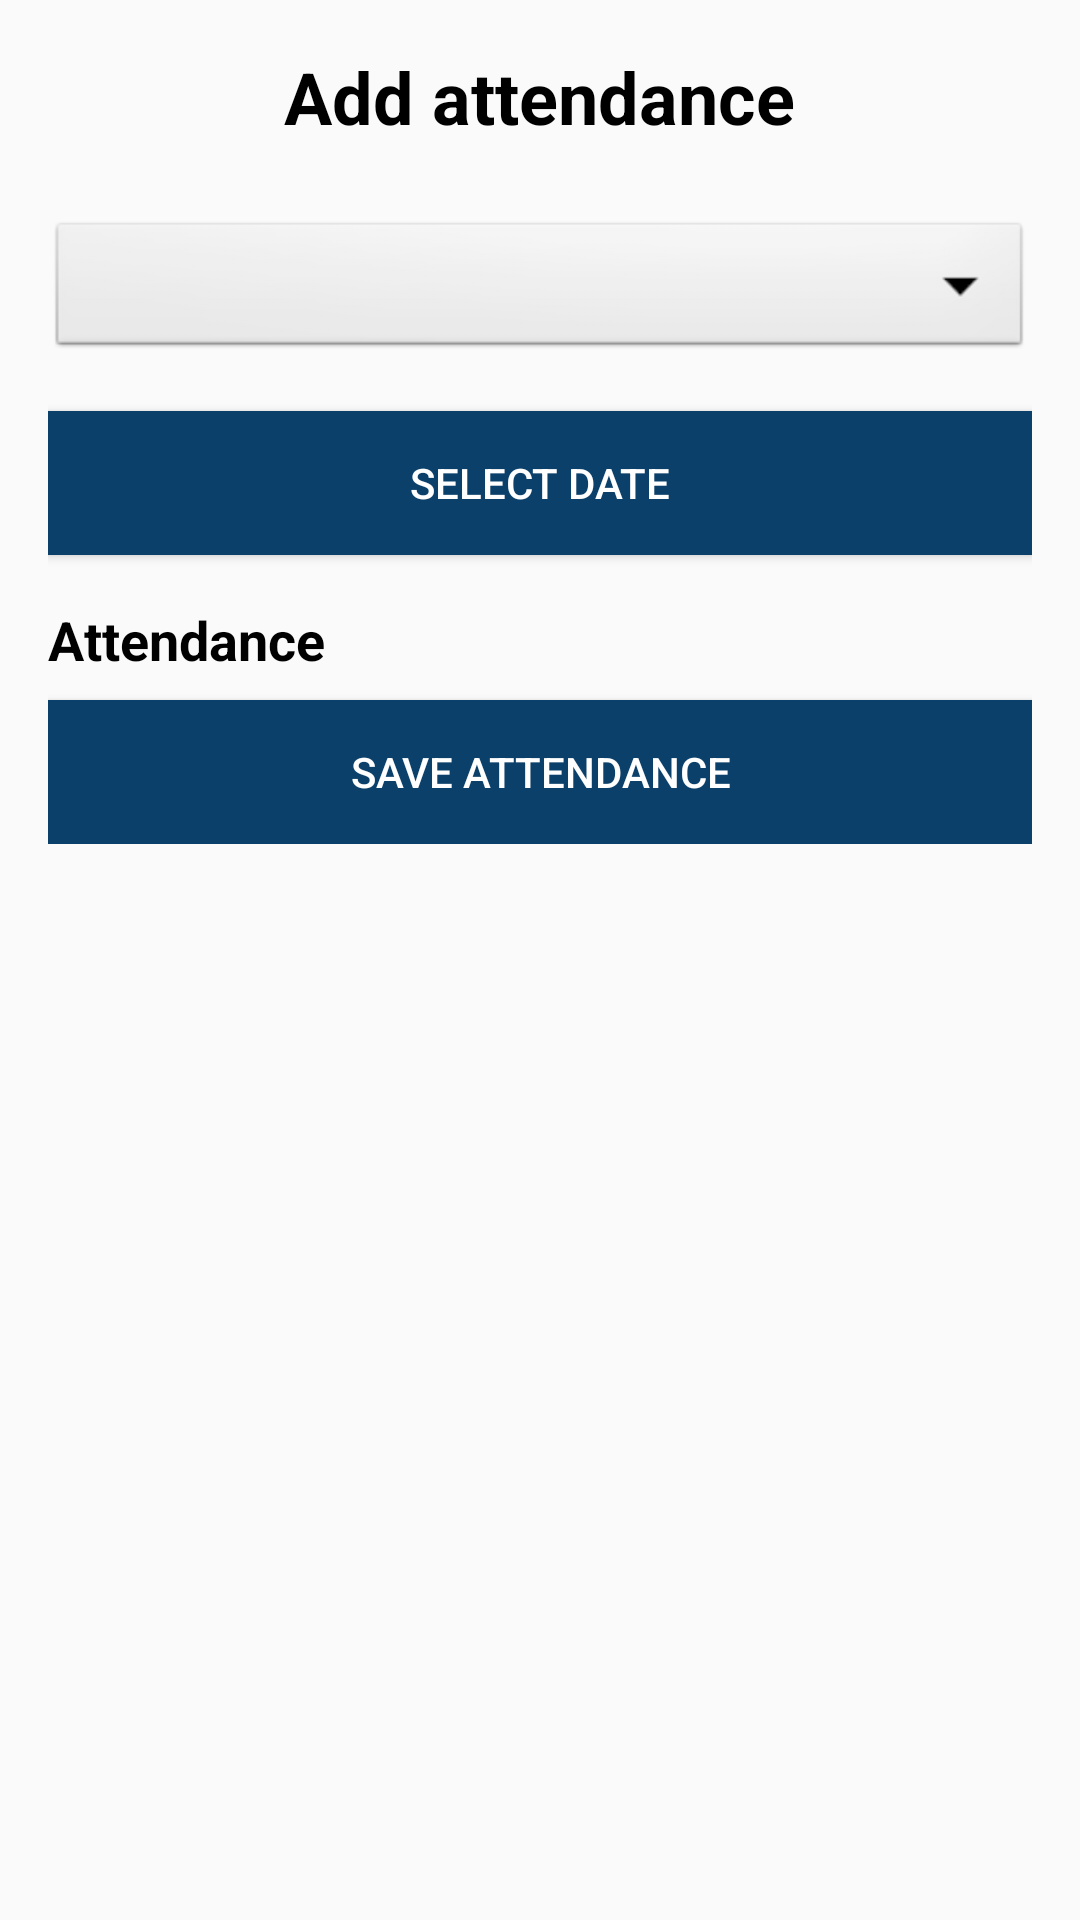

The Android layout XML behind this screen, and the referenced resources:
<!-- AndroidManifest.xml: application theme Theme.Vivo -->
<!-- res/layout/activity_faculty_attendance.xml -->
<?xml version="1.0" encoding="utf-8"?>
<ScrollView xmlns:android="http://schemas.android.com/apk/res/android"
    android:layout_width="match_parent"
    android:layout_height="match_parent"
    android:padding="16dp">

    <LinearLayout
        android:layout_width="match_parent"
        android:layout_height="wrap_content"
        android:orientation="vertical">
        <TextView
            android:layout_width="wrap_content"
            android:layout_height="wrap_content"
            android:text="Add attendance"
            android:textSize="24sp"
            android:gravity="center"
            android:textStyle="bold"
            android:textColor="@android:color/black"
            android:layout_gravity="center_horizontal"
            android:layout_marginBottom="24dp" />
        <Spinner
            android:id="@+id/classSpinner"
            android:layout_width="match_parent"
            android:layout_height="wrap_content"
            android:layout_marginBottom="16dp"
            android:spinnerMode="dropdown"
            android:background="@android:drawable/btn_dropdown"
            />

        <Button
            android:id="@+id/selectDateButton"
            android:layout_width="match_parent"
            android:layout_height="wrap_content"
            android:text="Select Date"
            android:background="@color/green"
            android:textColor="@android:color/white"
            android:layout_marginBottom="16dp" />

        <TextView
            android:id="@+id/attendanceTitle"
            android:layout_width="match_parent"
            android:layout_height="wrap_content"
            android:text="Attendance"
            android:textSize="18sp"
            android:textColor="@android:color/black"
            android:textStyle="bold"
            android:layout_marginBottom="8dp" />

        <LinearLayout
            android:id="@+id/studentCheckboxLayout"
            android:layout_width="match_parent"
            android:layout_height="wrap_content"
            android:orientation="vertical" />

        <Button
            android:id="@+id/saveAttendanceButton"
            android:layout_width="match_parent"
            android:layout_height="wrap_content"
            android:text="Save Attendance"
            android:background="@color/green"
            android:textColor="@android:color/white"
            android:padding="12dp" />

    </LinearLayout>

</ScrollView>
<!-- resources referenced by this layout -->
<resources>
  <color name="green">#0B406A</color>
  <style name="Theme.Vivo" parent="Theme.AppCompat.Light.NoActionBar">
          <item name="colorPrimary">@color/purple_500</item>
          <item name="colorPrimaryDark">@color/purple_700</item>
          <item name="colorAccent">@color/teal_200</item>
      </style>
  <color name="purple_500">#FF6200EE</color>
  <color name="purple_700">#FF3700B3</color>
  <color name="teal_200">#FF03DAC5</color>
</resources>
